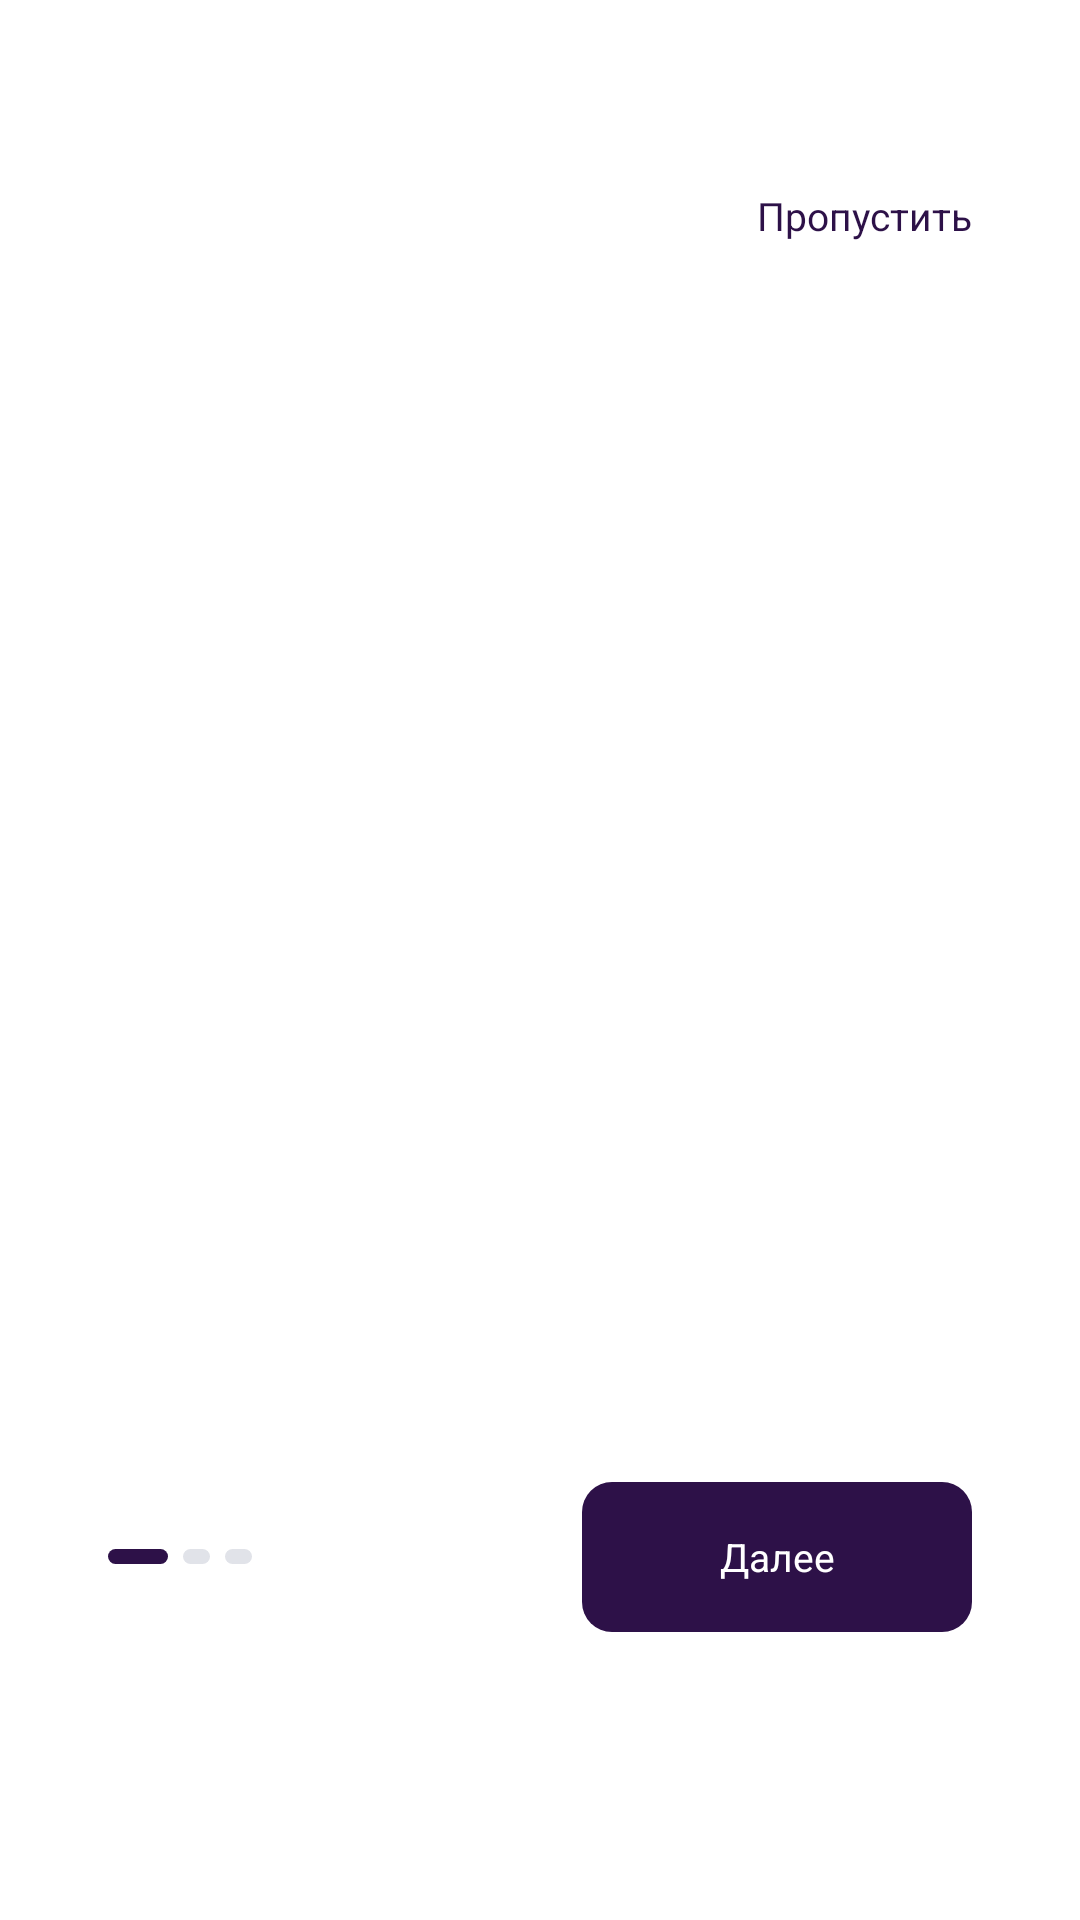

Here is an Android app screen rendered from its layout file. Give the layout XML and the strings, colors and styles it references.
<!-- AndroidManifest.xml: application theme Theme.DriveNext -->
<!-- res/layout/activity_onboarding.xml -->
<?xml version="1.0" encoding="utf-8"?>
<androidx.constraintlayout.widget.ConstraintLayout
    xmlns:android="http://schemas.android.com/apk/res/android"
    xmlns:app="http://schemas.android.com/apk/res-auto"
    android:layout_width="match_parent"
    android:layout_height="match_parent"
    android:background="@color/white">
    
    <androidx.viewpager2.widget.ViewPager2
        android:id="@+id/viewPager"
        android:layout_width="0dp"
        android:layout_height="0dp"
        android:orientation="horizontal"
        app:layout_constraintBottom_toBottomOf="parent"
        app:layout_constraintEnd_toEndOf="parent"
        app:layout_constraintStart_toStartOf="parent"
        app:layout_constraintTop_toTopOf="parent" />

    <TextView
        android:id="@+id/skipButton"
        android:layout_width="wrap_content"
        android:layout_height="48dp"
        android:layout_marginTop="48dp"
        android:layout_marginEnd="24dp"
        android:clickable="true"
        android:focusable="true"
        android:fontFamily="sans-serif-medium"
        android:gravity="center"
        android:paddingStart="12dp"
        android:paddingEnd="12dp"
        android:text="@string/skip"
        android:textColor="@color/purple"
        android:textSize="13sp"
        app:layout_constraintEnd_toEndOf="parent"
        app:layout_constraintTop_toTopOf="parent" />

    
    <LinearLayout
        android:id="@+id/controls"
        android:layout_width="0dp"
        android:layout_height="54dp"
        android:layout_marginStart="36dp"
        android:layout_marginEnd="36dp"
        android:layout_marginBottom="94dp"
        android:gravity="center_vertical"
        android:orientation="horizontal"
        app:layout_constraintBottom_toBottomOf="parent"
        app:layout_constraintEnd_toEndOf="parent"
        app:layout_constraintStart_toStartOf="parent">

        <LinearLayout
            android:layout_width="0dp"
            android:layout_height="wrap_content"
            android:layout_weight="1"
            android:gravity="center_vertical"
            android:orientation="horizontal">

            <View
                android:id="@+id/dotOne"
                android:layout_width="20dp"
                android:layout_height="5dp"
                android:layout_marginEnd="5dp"
                android:background="@drawable/bg_dot_active" />
            <View
                android:id="@+id/dotTwo"
                android:layout_width="9dp"
                android:layout_height="5dp"
                android:layout_marginEnd="5dp"
                android:background="@drawable/bg_dot_inactive" />
            <View
                android:id="@+id/dotThree"
                android:layout_width="9dp"
                android:layout_height="5dp"
                android:background="@drawable/bg_dot_inactive" />
        </LinearLayout>

        <TextView
            android:id="@+id/nextButton"
            android:layout_width="130dp"
            android:layout_height="50dp"
            android:background="@drawable/bg_button_primary"
            android:clickable="true"
            android:focusable="true"
            android:fontFamily="sans-serif-medium"
            android:gravity="center"
            android:text="@string/next"
            android:textColor="@color/white"
            android:textSize="13sp" />
    </LinearLayout>
</androidx.constraintlayout.widget.ConstraintLayout>
<!-- resources referenced by this layout -->
<resources>
  <color name="purple">#2D1148</color>
  <color name="white">#FFFFFF</color>
  <!-- drawable bg_button_primary (drawable) -->
  <?xml version="1.0" encoding="utf-8"?>
  <shape xmlns:android="http://schemas.android.com/apk/res/android">
      <solid android:color="@color/purple" />
      <corners android:radius="10dp" />
  </shape>
  <!-- drawable bg_dot_active (drawable) -->
  <?xml version="1.0" encoding="utf-8"?>
  <shape xmlns:android="http://schemas.android.com/apk/res/android">
      <solid android:color="@color/purple" />
      <corners android:radius="4dp" />
  </shape>
  <!-- drawable bg_dot_inactive (drawable) -->
  <?xml version="1.0" encoding="utf-8"?>
  <shape xmlns:android="http://schemas.android.com/apk/res/android">
      <solid android:color="@color/dot_inactive" />
      <corners android:radius="4dp" />
  </shape>
  <string name="next">Далее</string>
  <string name="skip">Пропустить</string>
  <style name="Theme.DriveNext" parent="Theme.AppCompat.Light.NoActionBar">
          <item name="colorPrimary">@color/purple</item>
          <item name="colorPrimaryDark">@color/purple</item>
          <item name="colorAccent">@color/purple</item>
          <item name="android:windowLightStatusBar">true</item>
          <item name="android:statusBarColor">@color/white</item>
          <item name="android:navigationBarColor">@color/white</item>
          <item name="android:windowLightNavigationBar">true</item>
          <item name="android:windowBackground">@color/white</item>
          <item name="android:fontFamily">sans-serif</item>
      </style>
  <color name="dot_inactive">#E1E3E9</color>
</resources>
